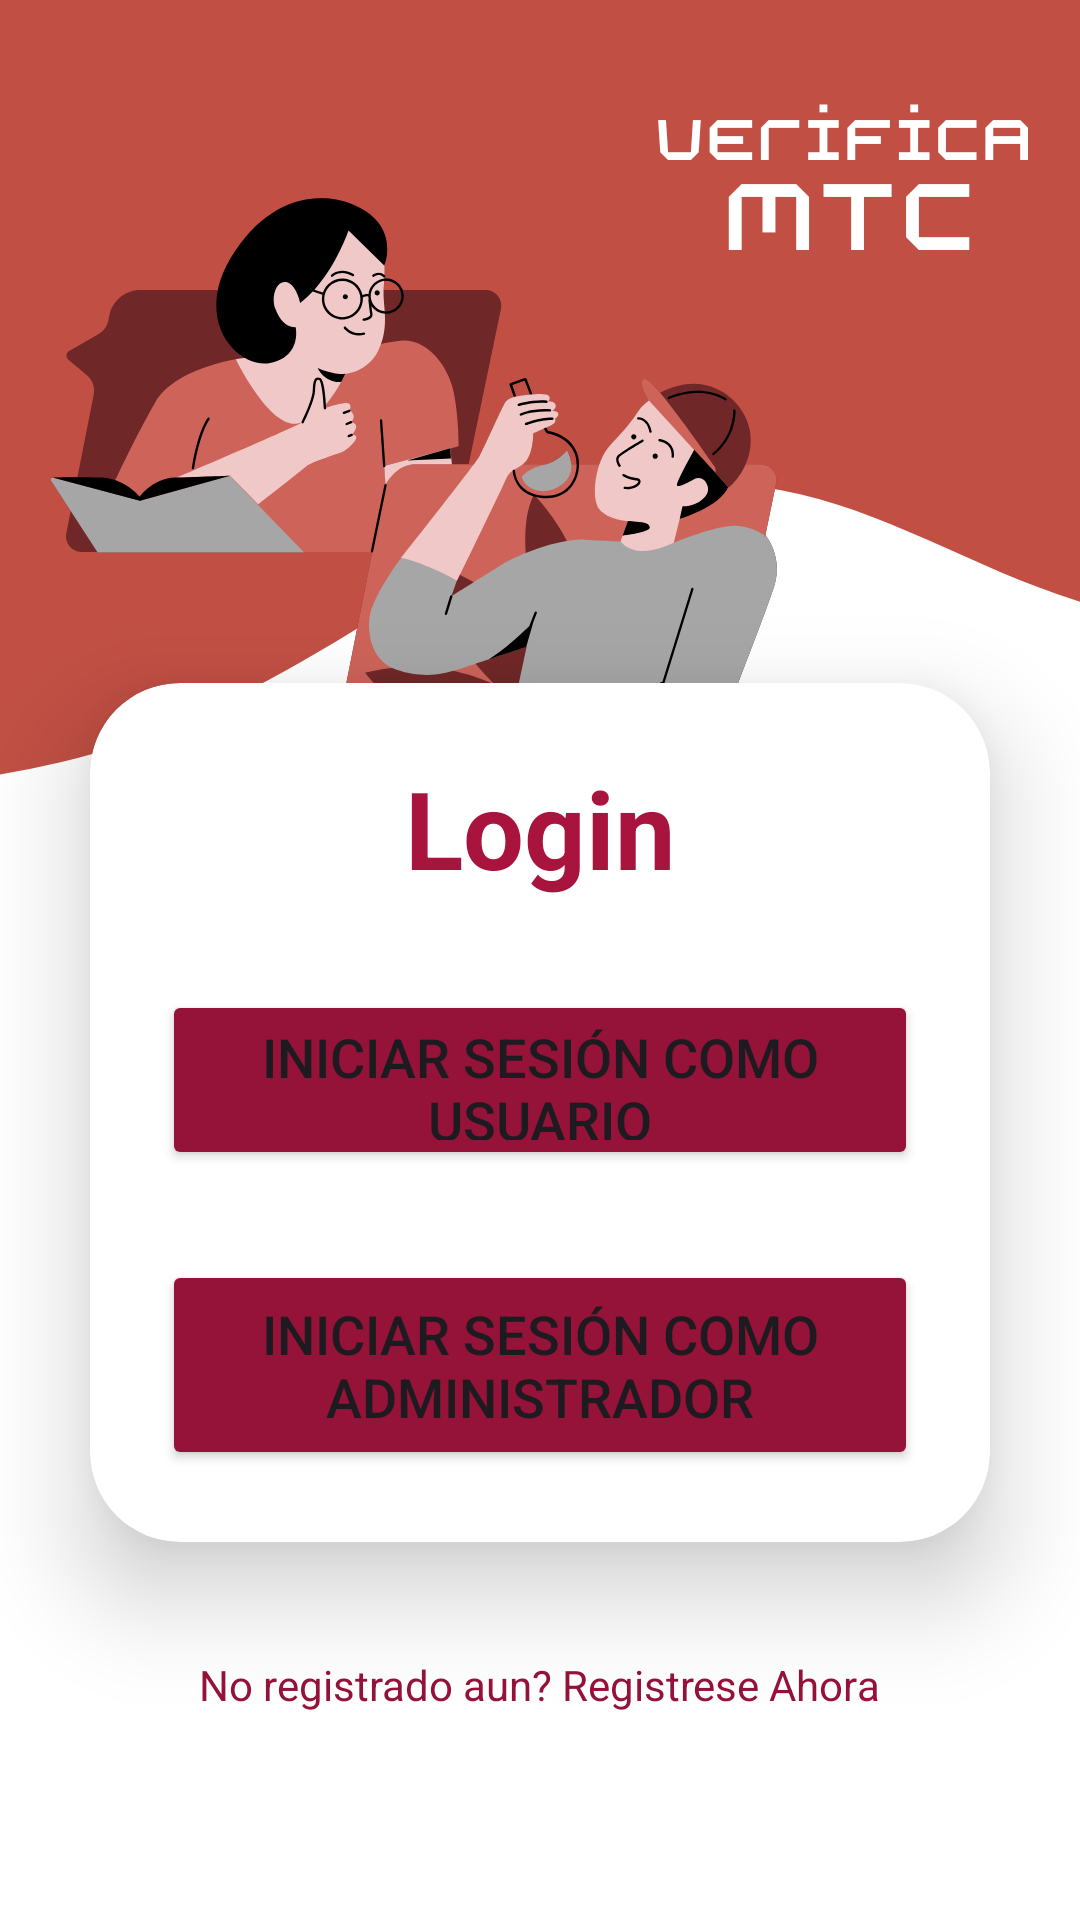

The Android layout XML behind this screen, and the referenced resources:
<!-- AndroidManifest.xml: application theme Theme.VerificaMTC -->
<!-- res/layout/layout_login.xml -->
<?xml version="1.0" encoding="utf-8"?>
<LinearLayout xmlns:android="http://schemas.android.com/apk/res/android"
    xmlns:app="http://schemas.android.com/apk/res-auto"
    xmlns:tools="http://schemas.android.com/tools"
    android:id="@+id/main"
    android:layout_width="match_parent"
    android:layout_height="match_parent"
    android:orientation="vertical"
    android:gravity="center"
    android:background="@drawable/loginbackground"
    tools:context=".auth.AuthSelectorActivity">

    <View
        android:layout_width="match_parent"
        android:layout_height="170dp" />
    <androidx.cardview.widget.CardView
        android:layout_width="match_parent"
        android:layout_height="wrap_content"
        android:layout_margin="30dp"
        app:cardCornerRadius="30dp"
        app:cardElevation="20dp"
        android:background="@drawable/custom_editttext">
        <LinearLayout
            android:layout_width="match_parent"
            android:layout_height="wrap_content"
            android:layout_gravity="center_horizontal"
            android:orientation="vertical"
            android:padding="24dp">

            <TextView
                android:id="@+id/LoginText"
                android:layout_width="match_parent"
                android:layout_height="wrap_content"
                android:text="@string/login"
                android:textAlignment="center"
                android:textColor="#A8143D"
                android:textSize="36sp"
                android:textStyle="bold" />

            <Button
                android:id="@+id/user_login_button"
                android:layout_width="match_parent"
                android:layout_height="60dp"
                android:layout_marginTop="30dp"
                android:backgroundTint="@color/red"
                android:text="@string/userlogin"
                android:textSize="18sp"
                app:cornerRadius="20dp"
                tools:ignore="VisualLintButtonSize" />

            <Button
                android:id="@+id/admin_login_button"
                android:layout_width="match_parent"
                android:layout_height="70dp"
                android:layout_marginTop="30dp"
                android:backgroundTint="@color/red"
                android:text="@string/adminlogin"
                android:textSize="18sp"
                app:cornerRadius="20dp"
                tools:ignore="VisualLintButtonSize" />



        </LinearLayout>
    </androidx.cardview.widget.CardView>

    <TextView
        android:id="@+id/signup"
        android:layout_width="wrap_content"
        android:layout_height="wrap_content"
        android:layout_marginBottom="20dp"
        android:clickable="true"
        android:focusable="true"
        android:minHeight="48dp"
        android:padding="8dp"
        android:text="@string/registrado"
        android:textAlignment="center"
        android:textColor="@color/red"
        android:textSize="14sp"
        />

</LinearLayout>
<!-- resources referenced by this layout -->
<resources>
  <color name="red">#951239</color>
  <!-- drawable custom_editttext (drawable) -->
  <?xml version="1.0" encoding="utf-8"?>
  <shape xmlns:android="http://schemas.android.com/apk/res/android"
      android:shape="rectangle">
  
      <stroke
          android:width="3dp"
          android:color="@color/red"
      />
      <corners
          android:radius="20dp"
      />
  
  
  </shape>
  <!-- drawable loginbackground: png bitmap (drawable, 81890 bytes) -->
  <string name="adminlogin">Iniciar Sesión como Administrador</string>
  <string name="login">Login</string>
  <string name="registrado">No registrado aun? Registrese Ahora</string>
  <string name="userlogin">Iniciar Sesión como Usuario</string>
  <style name="Theme.VerificaMTC" parent="Base.Theme.VerificaMTC" />
  <style name="Base.Theme.VerificaMTC" parent="Theme.Material3.DayNight.NoActionBar">
          
          
      </style>
</resources>
